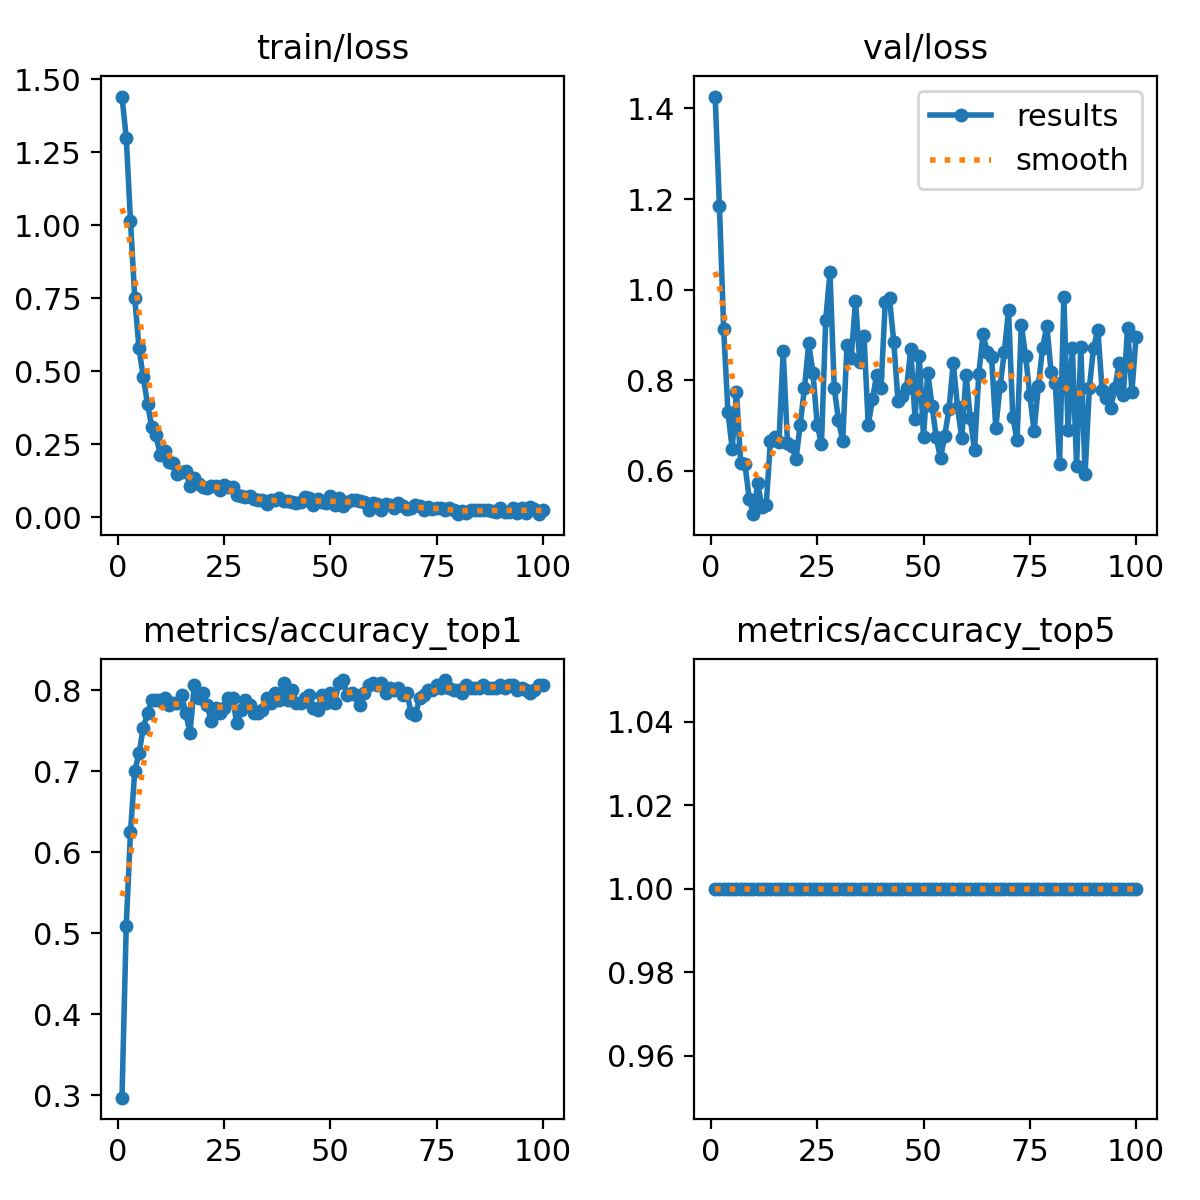

The data file committed next to this chart (first rows):
epoch, time, train/loss, metrics/accuracy_top1, metrics/accuracy_top5, val/loss, lr/pg0, lr/pg1, lr/pg2
1, 1.947, 1.44, 0.2969, 1, 1.426, 8.75e-05, 8.75e-05, 8.75e-05
2, 2.73, 1.299, 0.5094, 1, 1.185, 0.0001856, 0.0001856, 0.0001856
3, 3.6, 1.015, 0.625, 1, 0.9126, 0.0002818, 0.0002818, 0.0002818
4, 4.561, 0.7501, 0.7, 1, 0.7307, 0.000376, 0.000376, 0.000376
5, 5.517, 0.5789, 0.7219, 1, 0.6489, 0.0004682, 0.0004682, 0.0004682
6, 6.463, 0.4798, 0.7531, 1, 0.7752, 0.0005584, 0.0005584, 0.0005584
7, 7.53, 0.3891, 0.7719, 1, 0.6177, 0.0006467, 0.0006467, 0.0006467
8, 8.522, 0.3091, 0.7875, 1, 0.6145, 0.0007329, 0.0007329, 0.0007329
9, 9.611, 0.2808, 0.7875, 1, 0.5389, 0.0008172, 0.0008172, 0.0008172
10, 10.53, 0.2137, 0.7875, 1, 0.5045, 0.0008995, 0.0008995, 0.0008995
11, 11.58, 0.2272, 0.7906, 1, 0.5732, 0.0009798, 0.0009798, 0.0009798
12, 12.48, 0.1893, 0.7812, 1, 0.5203, 0.001058, 0.001058, 0.001058
13, 13.52, 0.1844, 0.7844, 1, 0.5241, 0.001102, 0.001102, 0.001102
14, 14.48, 0.149, 0.7844, 1, 0.6667, 0.001089, 0.001089, 0.001089
15, 15.48, 0.1543, 0.7937, 1, 0.6748, 0.001077, 0.001077, 0.001077
16, 16.44, 0.1573, 0.7719, 1, 0.6649, 0.001064, 0.001064, 0.001064
17, 17.31, 0.1076, 0.7469, 1, 0.8645, 0.001052, 0.001052, 0.001052
18, 18.28, 0.1346, 0.8063, 1, 0.6623, 0.00104, 0.00104, 0.00104
19, 19.28, 0.1152, 0.7906, 1, 0.656, 0.001027, 0.001027, 0.001027
20, 20.35, 0.1052, 0.7969, 1, 0.6254, 0.001015, 0.001015, 0.001015
21, 21.26, 0.1002, 0.7812, 1, 0.7024, 0.001002, 0.001002, 0.001002
22, 22.17, 0.1071, 0.7625, 1, 0.7825, 0.0009901, 0.0009901, 0.0009901
23, 23.24, 0.1069, 0.7781, 1, 0.8813, 0.0009778, 0.0009778, 0.0009778
24, 24.23, 0.09447, 0.7719, 1, 0.8166, 0.0009654, 0.0009654, 0.0009654
25, 25.15, 0.1098, 0.7781, 1, 0.7009, 0.000953, 0.000953, 0.000953
26, 26.17, 0.1024, 0.7906, 1, 0.6598, 0.0009406, 0.0009406, 0.0009406
27, 27.17, 0.1043, 0.7906, 1, 0.9338, 0.0009283, 0.0009283, 0.0009283
28, 27.98, 0.07564, 0.7594, 1, 1.038, 0.0009159, 0.0009159, 0.0009159
29, 28.95, 0.07194, 0.775, 1, 0.7839, 0.0009035, 0.0009035, 0.0009035
30, 29.96, 0.07031, 0.7875, 1, 0.7117, 0.0008911, 0.0008911, 0.0008911
31, 30.92, 0.07241, 0.7812, 1, 0.6654, 0.0008787, 0.0008787, 0.0008787
32, 31.87, 0.06325, 0.7719, 1, 0.8784, 0.0008664, 0.0008664, 0.0008664
33, 32.85, 0.05881, 0.7719, 1, 0.8496, 0.000854, 0.000854, 0.000854
34, 33.81, 0.05884, 0.775, 1, 0.9756, 0.0008416, 0.0008416, 0.0008416
35, 34.7, 0.04486, 0.7906, 1, 0.8403, 0.0008293, 0.0008293, 0.0008293
36, 35.79, 0.05832, 0.7844, 1, 0.8972, 0.0008169, 0.0008169, 0.0008169
37, 36.68, 0.06016, 0.7969, 1, 0.7012, 0.0008045, 0.0008045, 0.0008045
38, 37.54, 0.06476, 0.7875, 1, 0.7585, 0.0007921, 0.0007921, 0.0007921
39, 38.63, 0.05619, 0.8094, 1, 0.8125, 0.0007797, 0.0007797, 0.0007797
40, 39.5, 0.05733, 0.7875, 1, 0.782, 0.0007674, 0.0007674, 0.0007674
41, 40.56, 0.05346, 0.8, 1, 0.9722, 0.000755, 0.000755, 0.000755
42, 41.51, 0.04774, 0.7844, 1, 0.981, 0.0007426, 0.0007426, 0.0007426
43, 42.47, 0.05302, 0.7844, 1, 0.885, 0.0007302, 0.0007302, 0.0007302
44, 43.36, 0.06827, 0.7906, 1, 0.7541, 0.0007179, 0.0007179, 0.0007179
45, 44.25, 0.06494, 0.7937, 1, 0.7656, 0.0007055, 0.0007055, 0.0007055
46, 45.12, 0.04251, 0.7781, 1, 0.7825, 0.0006931, 0.0006931, 0.0006931
47, 46.24, 0.06297, 0.775, 1, 0.8684, 0.0006808, 0.0006808, 0.0006808
48, 47.29, 0.05298, 0.7937, 1, 0.7151, 0.0006684, 0.0006684, 0.0006684
49, 48.17, 0.04811, 0.7844, 1, 0.8545, 0.000656, 0.000656, 0.000656
50, 49.01, 0.07244, 0.7969, 1, 0.6746, 0.0006436, 0.0006436, 0.0006436
51, 49.93, 0.04353, 0.7844, 1, 0.8169, 0.0006312, 0.0006312, 0.0006312
52, 50.91, 0.06558, 0.8094, 1, 0.7437, 0.0006189, 0.0006189, 0.0006189
53, 51.85, 0.0383, 0.8125, 1, 0.6738, 0.0006065, 0.0006065, 0.0006065
54, 53.04, 0.05228, 0.7937, 1, 0.6276, 0.0005941, 0.0005941, 0.0005941
55, 53.92, 0.06099, 0.7969, 1, 0.678, 0.0005818, 0.0005818, 0.0005818
56, 54.97, 0.05837, 0.7937, 1, 0.7376, 0.0005694, 0.0005694, 0.0005694
57, 55.76, 0.05598, 0.7812, 1, 0.8384, 0.000557, 0.000557, 0.000557
58, 56.68, 0.05091, 0.7969, 1, 0.7405, 0.0005446, 0.0005446, 0.0005446
59, 57.74, 0.02493, 0.8063, 1, 0.6726, 0.0005322, 0.0005322, 0.0005322
60, 58.77, 0.04917, 0.8094, 1, 0.8123, 0.0005199, 0.0005199, 0.0005199
... 40 more rows
